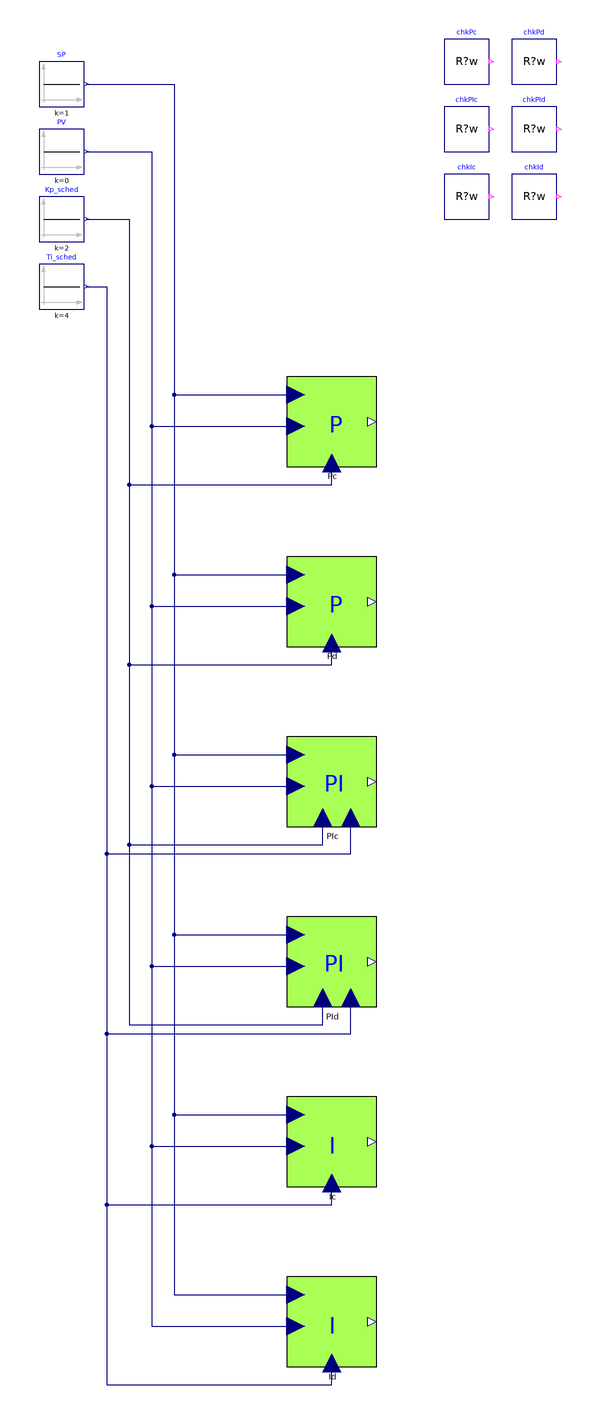

This picture is the connection diagram that the Modelica source below describes through its graphical annotations.

model TestGainScheduling "Regression test: gain-scheduled P, PI and I, continuous and sampled"
  extends Modelica.Icons.Example;
  Modelica.Blocks.Sources.Constant SP(k=1)
    annotation (Placement(transformation(extent={{-160,140},{-140,160}})));
  Modelica.Blocks.Sources.Constant PV(k=0)
    annotation (Placement(transformation(extent={{-160,110},{-140,130}})));
  Modelica.Blocks.Sources.Constant Kp_sched(k=2)
    annotation (Placement(transformation(extent={{-160,80},{-140,100}})));
  Modelica.Blocks.Sources.Constant Ti_sched(k=4)
    annotation (Placement(transformation(extent={{-160,50},{-140,70}})));
  IndustrialControlSystems.Controllers.P Pc(useGS=true, Kp=5)
    annotation (Placement(transformation(extent={{-50,-20},{-10,20}})));
  IndustrialControlSystems.Controllers.P Pd(useGS=true, Kp=5, Ts=0.1)
    annotation (Placement(transformation(extent={{-50,-100},{-10,-60}})));
  IndustrialControlSystems.Controllers.PI PIc(useGS=true, Kp=5, Ti=1)
    annotation (Placement(transformation(extent={{-50,-180},{-10,-140}})));
  IndustrialControlSystems.Controllers.PI PId(useGS=true, Kp=5, Ti=1, Ts=0.1)
    annotation (Placement(transformation(extent={{-50,-260},{-10,-220}})));
  IndustrialControlSystems.Controllers.I Ic(useGS=true, T=1)
    annotation (Placement(transformation(extent={{-50,-340},{-10,-300}})));
  IndustrialControlSystems.Controllers.I Id(useGS=true, T=1, Ts=0.1)
    annotation (Placement(transformation(extent={{-50,-420},{-10,-380}})));
  Tests.Utilities.CheckRealWhile chkPc(actual=Pc.CS, expected=2, active=true, absTol=1e-6, tStart=0.01, dt=0.02)
    "Pc: CS = scheduled Kp * e = 2"
    annotation (Placement(transformation(extent={{20,150},{40,170}})));
  Tests.Utilities.CheckRealWhile chkPd(actual=Pd.CS, expected=2, active=true, absTol=1e-6, tStart=0.01, dt=0.02)
    "Pd: CS = 2"
    annotation (Placement(transformation(extent={{50,150},{70,170}})));
  Tests.Utilities.CheckRealWhile chkPIc(actual=PIc.CS, expected=0.5*time, active=true, absTol=1e-4, tStart=0.01, dt=0.02)
    "PIc: CS = 2*(1 + t/4) - 2 = 0.5 t (starts at CS_start = 0)"
    annotation (Placement(transformation(extent={{20,120},{40,140}})));
  Tests.Utilities.CheckRealWhile chkPId(actual=PId.CS, expected=if time < 1 then 0 else 0.97561, active=time < 0.05 or time > 2.0, absTol=1e-4, tStart=0.01, dt=0.02)
    "PId: CS = 0 before the first sample, 0.97561 after the sample at t = 2 s (Backward Euler)"
    annotation (Placement(transformation(extent={{50,120},{70,140}})));
  Tests.Utilities.CheckRealWhile chkIc(actual=Ic.CS, expected=0.25*time, active=true, absTol=1e-4, tStart=0.01, dt=0.02)
    "Ic: CS = t/4"
    annotation (Placement(transformation(extent={{20,90},{40,110}})));
  Tests.Utilities.CheckRealWhile chkId(actual=Id.CS, expected=0.025*(1 + floor(time/0.1)), active=true, absTol=1e-4, tStart=0.05, dt=0.1)
    "Id: CS = 0.025 per sample, from 0.025 at t = 0"
    annotation (Placement(transformation(extent={{50,90},{70,110}})));
  Boolean passed = chkPc.passed and chkPd.passed and chkPIc.passed and chkPId.passed and chkIc.passed and chkId.passed
    "true if every check passed";
equation
  connect(SP.y, Pc.SP)
    annotation (Line(points={{-139,150},{-100,150},{-100,12},{-46,12}}, color={0,0,127}));
  connect(PV.y, Pc.PV)
    annotation (Line(points={{-139,120},{-110,120},{-110,-2},{-46,-2}}, color={0,0,127}));
  connect(Kp_sched.y, Pc.Kp_GS)
    annotation (Line(points={{-139,90},{-120,90},{-120,-28},{-30,-28},{-30,-18.4}}, color={0,0,127}));
  connect(SP.y, Pd.SP)
    annotation (Line(points={{-139,150},{-100,150},{-100,-68},{-46,-68}}, color={0,0,127}));
  connect(PV.y, Pd.PV)
    annotation (Line(points={{-139,120},{-110,120},{-110,-82},{-46,-82}}, color={0,0,127}));
  connect(Kp_sched.y, Pd.Kp_GS)
    annotation (Line(points={{-139,90},{-120,90},{-120,-108},{-30,-108},{-30,-98.4}}, color={0,0,127}));
  connect(SP.y, PIc.SP)
    annotation (Line(points={{-139,150},{-100,150},{-100,-148},{-46,-148}}, color={0,0,127}));
  connect(PV.y, PIc.PV)
    annotation (Line(points={{-139,120},{-110,120},{-110,-162},{-46,-162}}, color={0,0,127}));
  connect(Kp_sched.y, PIc.Kp_GS)
    annotation (Line(points={{-139,90},{-120,90},{-120,-188},{-34,-188},{-34,-176}}, color={0,0,127}));
  connect(Ti_sched.y, PIc.Ti_GS)
    annotation (Line(points={{-139,60},{-130,60},{-130,-192},{-21.6,-192},{-21.6,-176}}, color={0,0,127}));
  connect(SP.y, PId.SP)
    annotation (Line(points={{-139,150},{-100,150},{-100,-228},{-46,-228}}, color={0,0,127}));
  connect(PV.y, PId.PV)
    annotation (Line(points={{-139,120},{-110,120},{-110,-242},{-46,-242}}, color={0,0,127}));
  connect(Kp_sched.y, PId.Kp_GS)
    annotation (Line(points={{-139,90},{-120,90},{-120,-268},{-34,-268},{-34,-256}}, color={0,0,127}));
  connect(Ti_sched.y, PId.Ti_GS)
    annotation (Line(points={{-139,60},{-130,60},{-130,-272},{-21.6,-272},{-21.6,-256}}, color={0,0,127}));
  connect(SP.y, Ic.SP)
    annotation (Line(points={{-139,150},{-100,150},{-100,-308},{-46,-308}}, color={0,0,127}));
  connect(PV.y, Ic.PV)
    annotation (Line(points={{-139,120},{-110,120},{-110,-322},{-46,-322}}, color={0,0,127}));
  connect(Ti_sched.y, Ic.T_GS)
    annotation (Line(points={{-139,60},{-130,60},{-130,-348},{-30,-348},{-30,-338.4}}, color={0,0,127}));
  connect(SP.y, Id.SP)
    annotation (Line(points={{-139,150},{-100,150},{-100,-388},{-46,-388}}, color={0,0,127}));
  connect(PV.y, Id.PV)
    annotation (Line(points={{-139,120},{-110,120},{-110,-402},{-46,-402}}, color={0,0,127}));
  connect(Ti_sched.y, Id.T_GS)
    annotation (Line(points={{-139,60},{-130,60},{-130,-428},{-30,-428},{-30,-418.4}}, color={0,0,127}));
  annotation (
    Diagram(coordinateSystem(preserveAspectRatio=false, extent={{-170,-440},{80,180}})),
    experiment(StopTime=2.05, Tolerance=1e-6),
    Documentation(info="<html>
<p>Regression test for gain scheduling (<code>useGS = true</code>) in <a href=\"modelica://IndustrialControlSystems.Controllers.P\">P</a>, <a href=\"modelica://IndustrialControlSystems.Controllers.PI\">PI</a> and <a href=\"modelica://IndustrialControlSystems.Controllers.I\">I</a>, continuous and sampled (Ts = 0.1). The parameters are Kp = 5, Ti = T = 1; the scheduled values are Kp = 2, Ti = T = 4. Open loop, SP = 1, PV = 0, CS_start = 0.</p>
<p>Before the fix, the sampled branches ignored the scheduled values, and the continuous PI did not start at CS_start (it started at -3).</p>
<h4>Expected results at t = 2 s</h4>
<table border=\"1\" cellspacing=\"0\" cellpadding=\"2\">
<tr><th>Instance</th><th>CS(0)</th><th>CS(2 s)</th></tr>
<tr><td>Pc, Pd</td><td>2</td><td>2 (= scheduled Kp &middot; e)</td></tr>
<tr><td>PIc</td><td>0</td><td>1.0</td></tr>
<tr><td>PId</td><td>0</td><td>0.976 (backward Euler)</td></tr>
<tr><td>Ic</td><td>0</td><td>0.5</td></tr>
<tr><td>Id</td><td>0.025</td><td>0.525 (backward Euler)</td></tr>
</table>
<h4>Verdict</h4>
<p><code>passed</code> is true when every check passed. The run ends at 2.05 s, just after the sample at the end time of the table, so the sampled value can be checked.</p>
<ul><li><code>chkPc</code>: Pc: CS = scheduled Kp * e = 2</li><li><code>chkPd</code>: Pd: CS = 2</li><li><code>chkPIc</code>: PIc: CS = 2*(1 + t/4) - 2 = 0.5 t (starts at CS_start = 0)</li><li><code>chkPId</code>: PId: CS = 0 before the first sample, 0.97561 after the sample at t = 2 s (Backward Euler)</li><li><code>chkIc</code>: Ic: CS = t/4</li><li><code>chkId</code>: Id: CS = 0.025 per sample, from 0.025 at t = 0</li></ul>
</html>", revisions="<html>
<ul>
<li>November 2026: added as a regression test for the 2.0.1 controller fixes (Hubertus Tummescheit).</li>
</ul>
</html>"));
end TestGainScheduling;